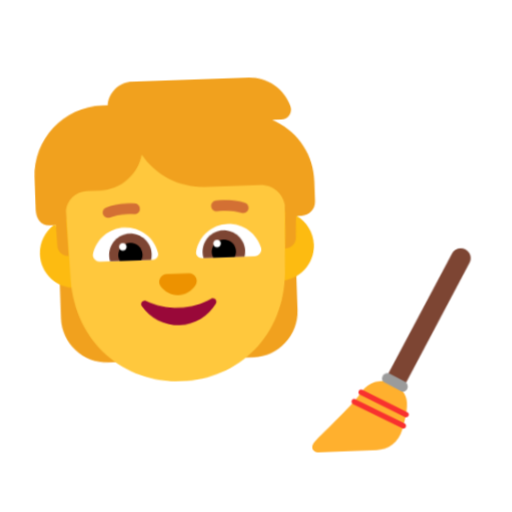
t = 0.00 s
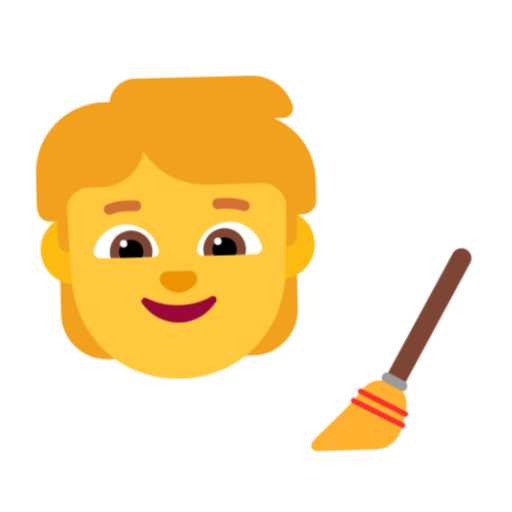
t = 0.40 s
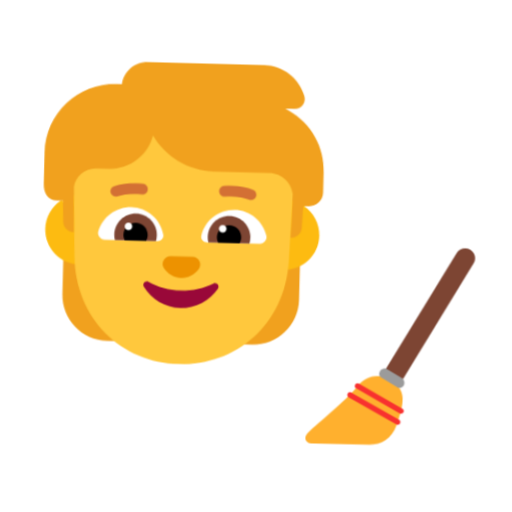
t = 1.20 s
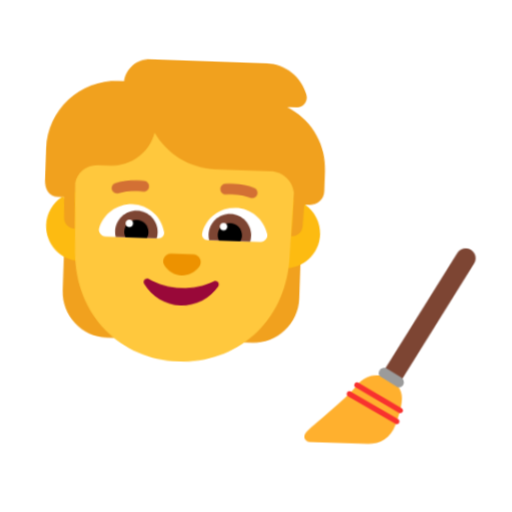
t = 1.60 s
t = 2.00 s: frame unchanged from t = 1.20 s, image omitted
t = 2.80 s: frame unchanged from t = 0.40 s, image omitted

The animated SVG that drew these frames (rendered in a browser with its animation timeline set to each time). Animation: 1 CSS @keyframes rule; one cycle of 3.20 s, repeats indefinitely.

<svg xmlns="http://www.w3.org/2000/svg" viewBox="0 0 320 320" role="img"><title>tidy up</title><style>@media(prefers-reduced-motion:no-preference){.art{transform-origin:160px 210px;animation:float 3.2s ease-in-out infinite}@keyframes float{0%,100%{transform:translateY(0) rotate(-2deg)}50%{transform:translateY(-9px) rotate(2deg)}}}</style><g class="art"><svg viewBox="0 0 32 32" fill="none" xmlns="http://www.w3.org/2000/svg" x="5" y="35" width="215" height="215">
<path d="M25.63 6.19524L25.28 6.00501H26.14C26.77 6.00501 27.22 5.38423 27.02 4.78348C26.51 3.17146 24.99 2 23.21 2H12.38C11.16 2 10.17 2.92115 10.03 4.11264C10.02 4.11264 10.0075 4.11514 9.995 4.11765C9.9825 4.12015 9.97 4.12265 9.96 4.12265H9.52C5.92 4.12265 3 7.04631 3 10.6508V13.5544C3 14.4 3.40527 15.1 4.25 15.1H4.83L3.9 18.0188H5.17623L5 19.515V23.76C5 26.11 6.91 28.02 9.26 28.02H10.3V18.0188H21.72V28.02H22.76C25.11 28.02 27.02 26.11 27.02 23.76V18.0188H28.1L27.18 15.0163H27.71C28.42 15.0163 29 14.4355 29 13.7247V11.8523C29.02 9.48936 27.72 7.31665 25.63 6.19524Z" fill="#F1A11E"/>
<path d="M4.61806 15.1C3.79008 15.6891 3.25 16.6565 3.25 17.75C3.25 19.5449 4.70507 21 6.5 21C8.29493 21 9.75 19.5449 9.75 17.75C9.75 15.9551 8.29493 14.5 6.5 14.5C6.2645 14.5 6.03486 14.525 5.81358 14.5726L5.85 15.9074V15.9675L5.92 18C5.37 18 4.92 17.5695 4.9 17.0188L4.83 15.1H4.61806Z" fill="#FDBB11"/>
<path d="M26.1919 14.5738C25.9689 14.5255 25.7374 14.5 25.5 14.5C23.7051 14.5 22.25 15.9551 22.25 17.75C22.25 19.5449 23.7051 21 25.5 21C27.2949 21 28.75 19.5449 28.75 17.75C28.75 16.6029 28.1558 15.5947 27.2583 15.0163H27.18L27.16 15.5369L27.1 17.0188C27.08 17.5695 26.63 18 26.08 18L26.1919 14.5738Z" fill="#FDBB11"/>
<path d="M5.81451 13.7725L6.02566 20.2262C6.26481 26.0785 10.6591 30.01 16 30.01C21.3409 30.01 25.7352 26.0785 25.9743 20.2262L26.1799 13.9416C26.0298 12.8508 25.1005 12.0125 23.97 12.0125H18.8C16.37 12.0125 14.24 10.7309 13.04 8.81851C12.63 10.6408 11 12.0125 9.04999 12.0125H7.80999C6.78256 12.0125 5.93701 12.7823 5.81451 13.7725Z" fill="#FFC83D"/>
<path d="M16.002 23.1739C14.8936 23.1739 13.8651 22.9029 12.9864 22.4412C12.6869 22.2806 12.3673 22.6218 12.5571 22.9129C13.286 24.0472 14.5641 24.8 16.002 24.8C17.4398 24.8 18.7179 24.0472 19.4468 22.9129C19.6266 22.6319 19.317 22.2906 19.0175 22.4412C18.1388 22.9129 17.1103 23.1739 16.002 23.1739Z" fill="#990839"/>
<path d="M15.9934 22C16.6734 22 17.2634 21.6548 17.6234 21.1269C17.9434 20.6497 17.6034 20 17.0334 20H14.9634C14.3934 20 14.0534 20.6497 14.3734 21.1269C14.7234 21.6548 15.3234 22 15.9934 22Z" fill="#ED9200"/>
<path d="M8.19001 17.87C8.53001 16.53 9.75001 15.53 11.2 15.53C12.71 15.53 13.96 16.6 14.24 18.02C14.3 18.33 14.05 18.62 13.73 18.62H8.79001C8.39001 18.62 8.09001 18.25 8.19001 17.87Z" fill="white"/>
<path d="M23.83 17.87C23.49 16.53 22.27 15.53 20.82 15.53C19.31 15.53 18.06 16.6 17.78 18.02C17.72 18.33 17.97 18.62 18.29 18.62H23.23C23.63 18.62 23.93 18.25 23.83 17.87Z" fill="white"/>
<path d="M9.67999 18.1C9.67999 17.01 10.57 16.12 11.66 16.12C12.75 16.12 13.64 17.01 13.64 18.1C13.64 18.29 13.62 18.46 13.57 18.63H9.74999C9.70999 18.46 9.67999 18.28 9.67999 18.1Z" fill="#7D4533"/>
<path d="M22.34 18.1C22.34 17.01 21.45 16.12 20.36 16.12C19.27 16.12 18.38 17.01 18.38 18.1C18.38 18.29 18.4 18.46 18.45 18.63H22.27C22.31 18.46 22.34 18.28 22.34 18.1Z" fill="#7D4533"/>
<path d="M11.66 16.97C12.28 16.97 12.79 17.47 12.79 18.1C12.79 18.29 12.74 18.47 12.66 18.63H10.66C10.58 18.47 10.53 18.29 10.53 18.1C10.53 17.48 11.03 16.97 11.66 16.97Z" fill="black"/>
<path d="M20.36 16.97C19.74 16.97 19.23 17.47 19.23 18.1C19.23 18.29 19.28 18.47 19.36 18.63H21.36C21.44 18.47 21.49 18.29 21.49 18.1C21.49 17.48 20.99 16.97 20.36 16.97Z" fill="black"/>
<path d="M11.33 17.32C11.33 17.5133 11.1733 17.67 10.98 17.67C10.7867 17.67 10.63 17.5133 10.63 17.32C10.63 17.1267 10.7867 16.97 10.98 16.97C11.1733 16.97 11.33 17.1267 11.33 17.32Z" fill="white"/>
<path d="M20.1 17.32C20.1 17.5133 19.9433 17.67 19.75 17.67C19.5567 17.67 19.4 17.5133 19.4 17.32C19.4 17.1267 19.5567 16.97 19.75 16.97C19.9433 16.97 20.1 17.1267 20.1 17.32Z" fill="white"/>
<path d="M9.88768 14.5611C10.409 14.3755 11.1557 14.2346 12.1431 14.3278C12.418 14.3537 12.6619 14.1519 12.6878 13.877C12.7137 13.602 12.5119 13.3582 12.237 13.3322C11.1043 13.2254 10.2111 13.3845 9.55235 13.619C9.2922 13.7116 9.15637 13.9975 9.24896 14.2577C9.34156 14.5178 9.62752 14.6537 9.88768 14.5611Z" fill="#D37034"/>
<path d="M22.4677 13.619C21.809 13.3845 20.9157 13.2254 19.7831 13.3322C19.5081 13.3582 19.3063 13.602 19.3322 13.877C19.3582 14.1519 19.6021 14.3537 19.877 14.3278C20.8643 14.2346 21.6111 14.3755 22.1324 14.5611C22.3925 14.6537 22.6785 14.5178 22.7711 14.2577C22.8637 13.9975 22.7278 13.7116 22.4677 13.619Z" fill="#D37034"/>
</svg>
<svg viewBox="0 0 32 32" fill="none" xmlns="http://www.w3.org/2000/svg" x="165" y="150" width="145" height="145">
<path d="M14.9996 20.1799C14.9996 20.1799 15.6647 19.9757 16.3879 20.0982L18.8205 21.539C19.3805 22.1924 19.3805 23.0149 19.3805 23.0149C19.4505 24.3974 18.8555 26.0307 18.6338 26.7948C18.0213 28.6907 16.5805 29.5073 14.9996 29.5482L7.00221 29.6007C6.53551 29.624 5.50305 29.0523 6.5764 27.9907C7.73722 26.8707 11.6514 23.4465 12.9055 21.8015C12.9055 21.8015 13.5763 20.6757 14.9996 20.1799Z" fill="#FFB02E"/>
<path d="M28.186 2.30838C28.8441 2.68729 29.0705 3.52796 28.6916 4.18606L19.1916 20.6861L16.8083 19.3139L26.3083 2.81391C26.6873 2.15581 27.5279 1.92947 28.186 2.30838Z" fill="#7D4533"/>
<path d="M19.3789 20.3437L17 19C17 19 16.4726 18.8867 16.2188 19.2891C15.8242 19.9648 16.293 20.1953 16.293 20.1953L18.6914 21.5859C19.0195 21.7695 19.9844 21.3281 19.3789 20.3437Z" fill="#9B9B9B"/>
<path d="M13.2976 21.1798C13.1153 21.0814 12.8879 21.1494 12.7895 21.3316C12.6911 21.5139 12.7591 21.7414 12.9413 21.8398L19.0419 25.133C19.2241 25.2314 19.4516 25.1634 19.55 24.9812C19.6484 24.7989 19.5804 24.5714 19.3982 24.4731L13.2976 21.1798Z" fill="#F8312F"/>
<path d="M12.2971 22.4388C12.1145 22.3411 11.8873 22.4099 11.7896 22.5925C11.6918 22.7751 11.7607 23.0023 11.9433 23.1001L18.6058 26.6653C18.7884 26.7631 19.0156 26.6942 19.1133 26.5116C19.211 26.329 19.1422 26.1018 18.9596 26.0041L12.2971 22.4388Z" fill="#F8312F"/>
</svg>
</g></svg>
